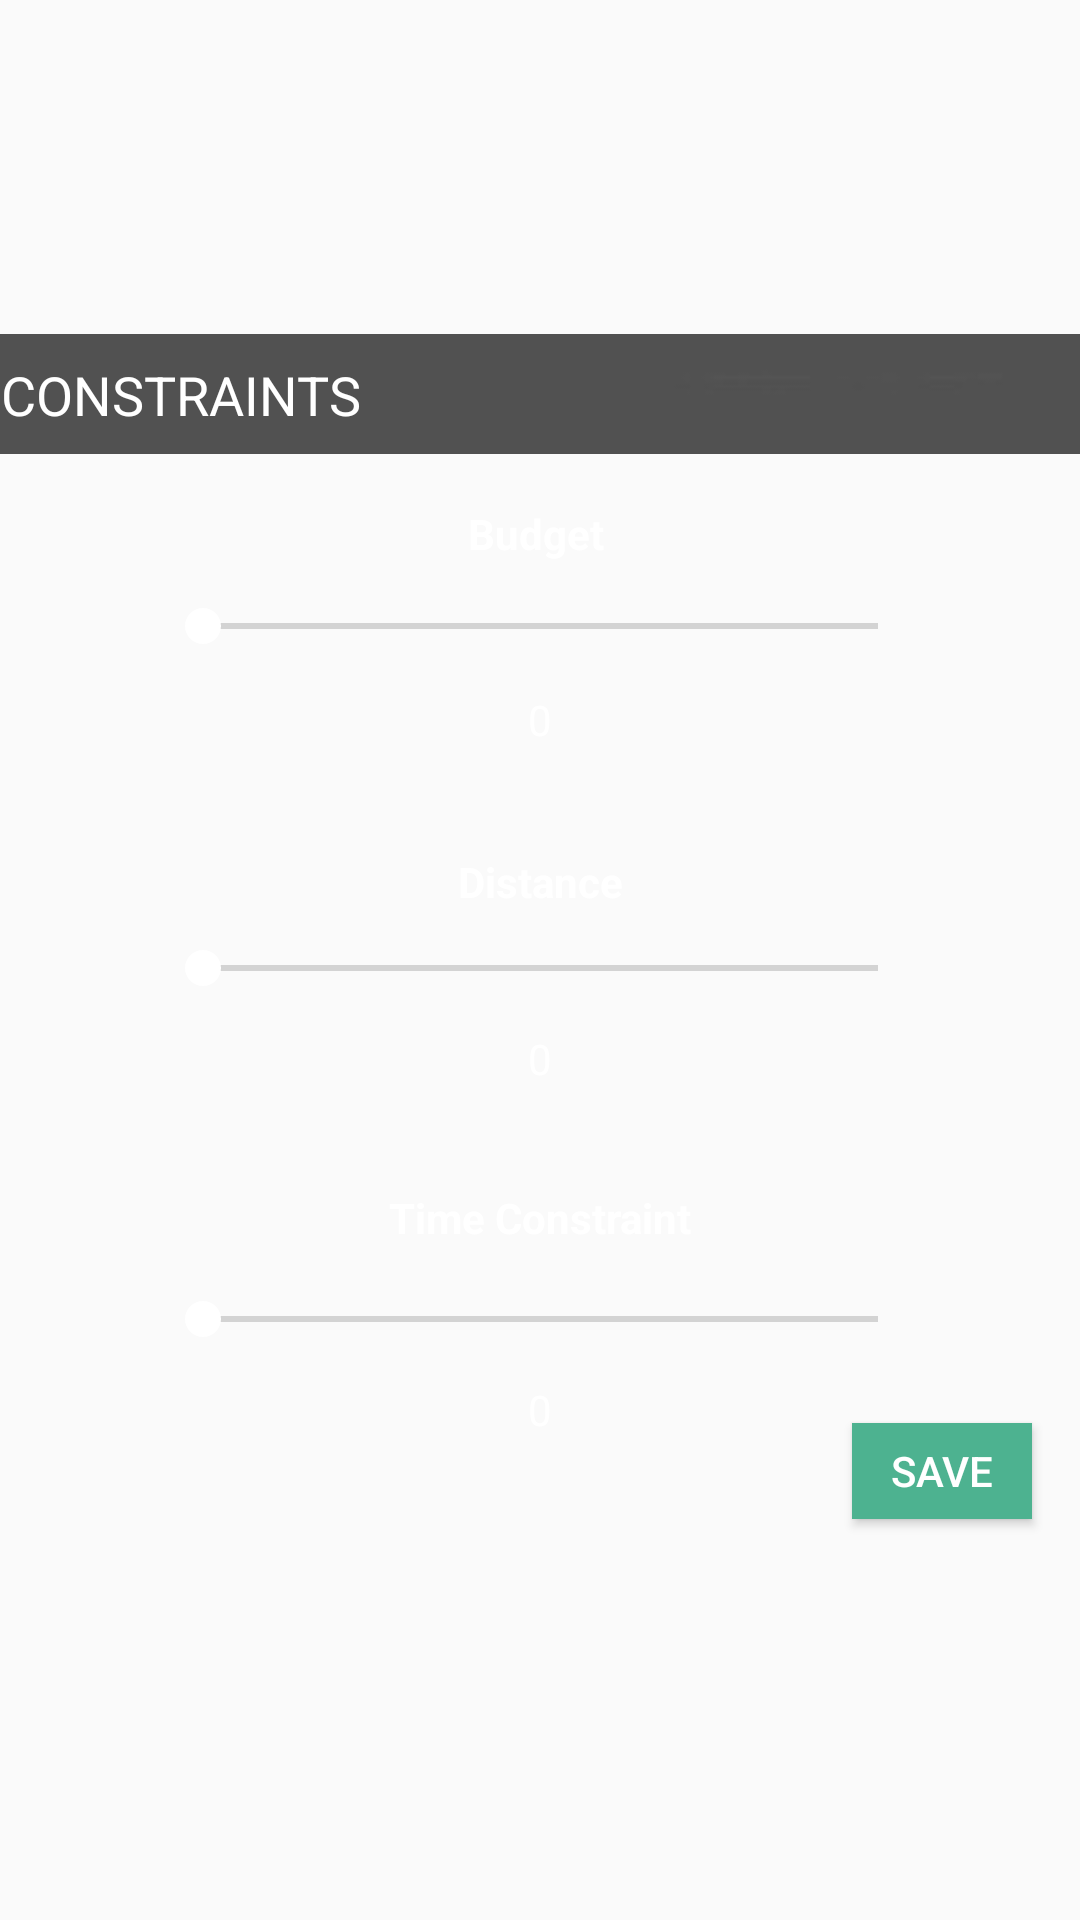

Reconstruct the res/layout file that produces this screen, plus the resources it refers to.
<!-- AndroidManifest.xml: application theme AppTheme -->
<!-- res/layout/activity_constraints.xml -->
<?xml version="1.0" encoding="utf-8"?>
<android.support.constraint.ConstraintLayout xmlns:android="http://schemas.android.com/apk/res/android"
    xmlns:app="http://schemas.android.com/apk/res-auto"
    xmlns:tools="http://schemas.android.com/tools"
    android:layout_width="match_parent"
    android:layout_height="match_parent"
    tools:context=".Constraints">


    <ImageView
        android:id="@+id/imageView2"
        android:layout_width="862dp"
        android:layout_height="752dp"
        app:layout_constraintBottom_toBottomOf="parent"
        app:layout_constraintLeft_toLeftOf="parent"
        app:layout_constraintRight_toRightOf="parent"
        app:layout_constraintTop_toTopOf="parent"
        app:srcCompat="@drawable/cutetable" />

    <ImageView
        android:id="@+id/greyBackground"
        android:layout_width="wrap_content"
        android:layout_height="415dp"
        android:layout_marginBottom="32dp"
        android:layout_marginTop="32dp"
        android:alpha=".9"
        android:scaleType="center"
        app:layout_constraintBottom_toBottomOf="parent"
        app:layout_constraintEnd_toEndOf="parent"
        app:layout_constraintHorizontal_bias="0.0"
        app:layout_constraintLeft_toLeftOf="parent"
        app:layout_constraintRight_toRightOf="parent"
        app:layout_constraintStart_toStartOf="parent"
        app:layout_constraintTop_toTopOf="parent"
        app:layout_constraintVertical_bias="0.493"
        app:srcCompat="@drawable/greyblock" />

    <ImageView
        android:id="@+id/greyBar"
        android:layout_width="wrap_content"
        android:layout_height="40dp"
        android:scaleType="center"
        app:layout_constraintHorizontal_bias="0.0"
        app:layout_constraintLeft_toLeftOf="parent"
        app:layout_constraintRight_toRightOf="parent"
        app:layout_constraintTop_toTopOf="@+id/greyBackground"
        app:srcCompat="@drawable/darkgreybar" />

    <SeekBar
        android:id="@+id/barBudget"
        android:layout_width="257dp"
        android:layout_height="27dp"
        android:layout_marginTop="84dp"
        android:max="50"
        android:theme="@style/MySeekBarTheme"
        app:layout_constraintEnd_toEndOf="parent"
        app:layout_constraintHorizontal_bias="0.503"
        app:layout_constraintLeft_toLeftOf="parent"
        app:layout_constraintRight_toRightOf="parent"
        app:layout_constraintStart_toStartOf="parent"
        app:layout_constraintTop_toTopOf="@+id/greyBackground" />

    <SeekBar
        android:id="@+id/barDistance"
        android:layout_width="257dp"
        android:layout_height="25dp"
        android:layout_marginTop="88dp"
        android:theme="@style/MySeekBarTheme"
        android:max="10"
        app:layout_constraintEnd_toEndOf="parent"
        app:layout_constraintHorizontal_bias="0.503"
        app:layout_constraintLeft_toLeftOf="parent"
        app:layout_constraintRight_toRightOf="parent"
        app:layout_constraintStart_toStartOf="parent"
        app:layout_constraintTop_toBottomOf="@+id/barBudget"
        />

    <SeekBar
        android:id="@+id/barTime"
        android:layout_width="257dp"
        android:layout_height="25dp"
        android:layout_marginTop="92dp"
        android:theme="@style/MySeekBarTheme"

        app:layout_constraintEnd_toEndOf="parent"
        app:layout_constraintHorizontal_bias="0.503"
        app:layout_constraintLeft_toLeftOf="parent"
        app:layout_constraintRight_toRightOf="parent"
        app:layout_constraintStart_toStartOf="parent"
        app:layout_constraintTop_toBottomOf="@+id/barDistance" />

    <TextView
        android:id="@+id/textDistance"
        android:layout_width="wrap_content"
        android:layout_height="18dp"
        android:layout_marginBottom="8dp"
        android:text="Distance"
        android:textColor="@color/white"
        android:textStyle="bold"
        app:layout_constraintBottom_toTopOf="@+id/barDistance"
        app:layout_constraintEnd_toEndOf="parent"
        app:layout_constraintLeft_toLeftOf="parent"
        app:layout_constraintRight_toRightOf="parent"
        app:layout_constraintStart_toStartOf="parent" />

    <TextView
        android:id="@+id/textView"
        android:layout_width="48dp"
        android:layout_height="19dp"
        android:layout_marginBottom="8dp"
        android:text="Budget"
        android:textColor="@color/white"
        android:textStyle="bold"
        app:layout_constraintBottom_toTopOf="@+id/barBudget"
        app:layout_constraintEnd_toEndOf="parent"
        app:layout_constraintLeft_toLeftOf="parent"
        app:layout_constraintRight_toRightOf="parent"
        app:layout_constraintStart_toStartOf="parent" />

    <TextView
        android:id="@+id/textTime"
        android:layout_width="wrap_content"
        android:layout_height="23dp"
        android:layout_marginBottom="8dp"
        android:text="Time Constraint"
        android:textColor="@color/white"
        android:textStyle="bold"
        app:layout_constraintBottom_toTopOf="@+id/barTime"
        app:layout_constraintHorizontal_bias="0.501"
        app:layout_constraintLeft_toLeftOf="parent"
        app:layout_constraintRight_toRightOf="parent" />

    <TextView
        android:id="@+id/budgetNum"
        android:layout_width="wrap_content"
        android:layout_height="19dp"
        android:layout_marginTop="8dp"
        android:text="0"
        android:textColor="@color/white"
        app:layout_constraintLeft_toLeftOf="parent"
        app:layout_constraintRight_toRightOf="parent"
        app:layout_constraintTop_toBottomOf="@+id/barBudget" />

    <TextView
        android:id="@+id/distanceNum"
        android:layout_width="wrap_content"
        android:layout_height="wrap_content"
        android:layout_marginTop="8dp"
        android:text="0"
        android:textColor="@color/white"
        app:layout_constraintLeft_toLeftOf="parent"
        app:layout_constraintRight_toRightOf="parent"
        app:layout_constraintTop_toBottomOf="@+id/barDistance" />

    <TextView
        android:id="@+id/timeNum"
        android:layout_width="wrap_content"
        android:layout_height="wrap_content"
        android:layout_marginTop="8dp"
        android:text="0"
        android:textColor="@color/white"
        app:layout_constraintLeft_toLeftOf="parent"
        app:layout_constraintRight_toRightOf="parent"
        app:layout_constraintTop_toBottomOf="@+id/barTime" />

    <TextView
        android:id="@+id/promptText"
        android:layout_width="wrap_content"
        android:layout_height="wrap_content"
        android:layout_marginBottom="8dp"
        android:layout_marginEnd="8dp"
        android:layout_marginStart="8dp"
        android:layout_marginTop="8dp"
        android:text="ADJUST YOUR CONSTRAINTS"
        android:textColor="@color/white"
        android:textSize="18sp"
        app:layout_constraintBottom_toBottomOf="@+id/greyBar"
        app:layout_constraintEnd_toEndOf="@+id/greyBackground"
        app:layout_constraintLeft_toLeftOf="parent"
        app:layout_constraintRight_toRightOf="parent"
        app:layout_constraintStart_toStartOf="@+id/greyBackground"
        app:layout_constraintTop_toTopOf="@+id/greyBar"
        app:layout_constraintVertical_bias="0.0" />

    <Button
        android:id="@+id/doneButton"
        android:layout_width="60dp"
        android:layout_height="32dp"
        android:layout_marginBottom="20dp"
        android:layout_marginEnd="16dp"
        android:background="@color/dark_emerald"
        android:onClick="doneButtonClicked"
        android:text="SAVE"
        android:textColor="@color/white"
        app:layout_constraintBottom_toBottomOf="@+id/greyBackground"
        app:layout_constraintEnd_toEndOf="parent" />


</android.support.constraint.ConstraintLayout>
<!-- resources referenced by this layout -->
<resources>
  <color name="dark_emerald">#4db290</color>
  <color name="white">#ffffff</color>
  <!-- drawable darkgreybar: jpg bitmap (drawable, 65850 bytes) -->
  <style name="MySeekBarTheme" parent="Widget.AppCompat.SeekBar">
          <item name="colorAccent">#ffffff</item>
      </style>
  <style name="AppTheme" parent="Theme.AppCompat.Light.DarkActionBar">
          
          <item name="colorPrimary">@color/emerald</item>
          <item name="colorPrimaryDark">@color/dark_emerald</item>
          <item name="colorAccent">@color/colorAccent</item>
      </style>
  <color name="emerald">#55c39c</color>
  <color name="colorAccent">#FF4081</color>
</resources>
